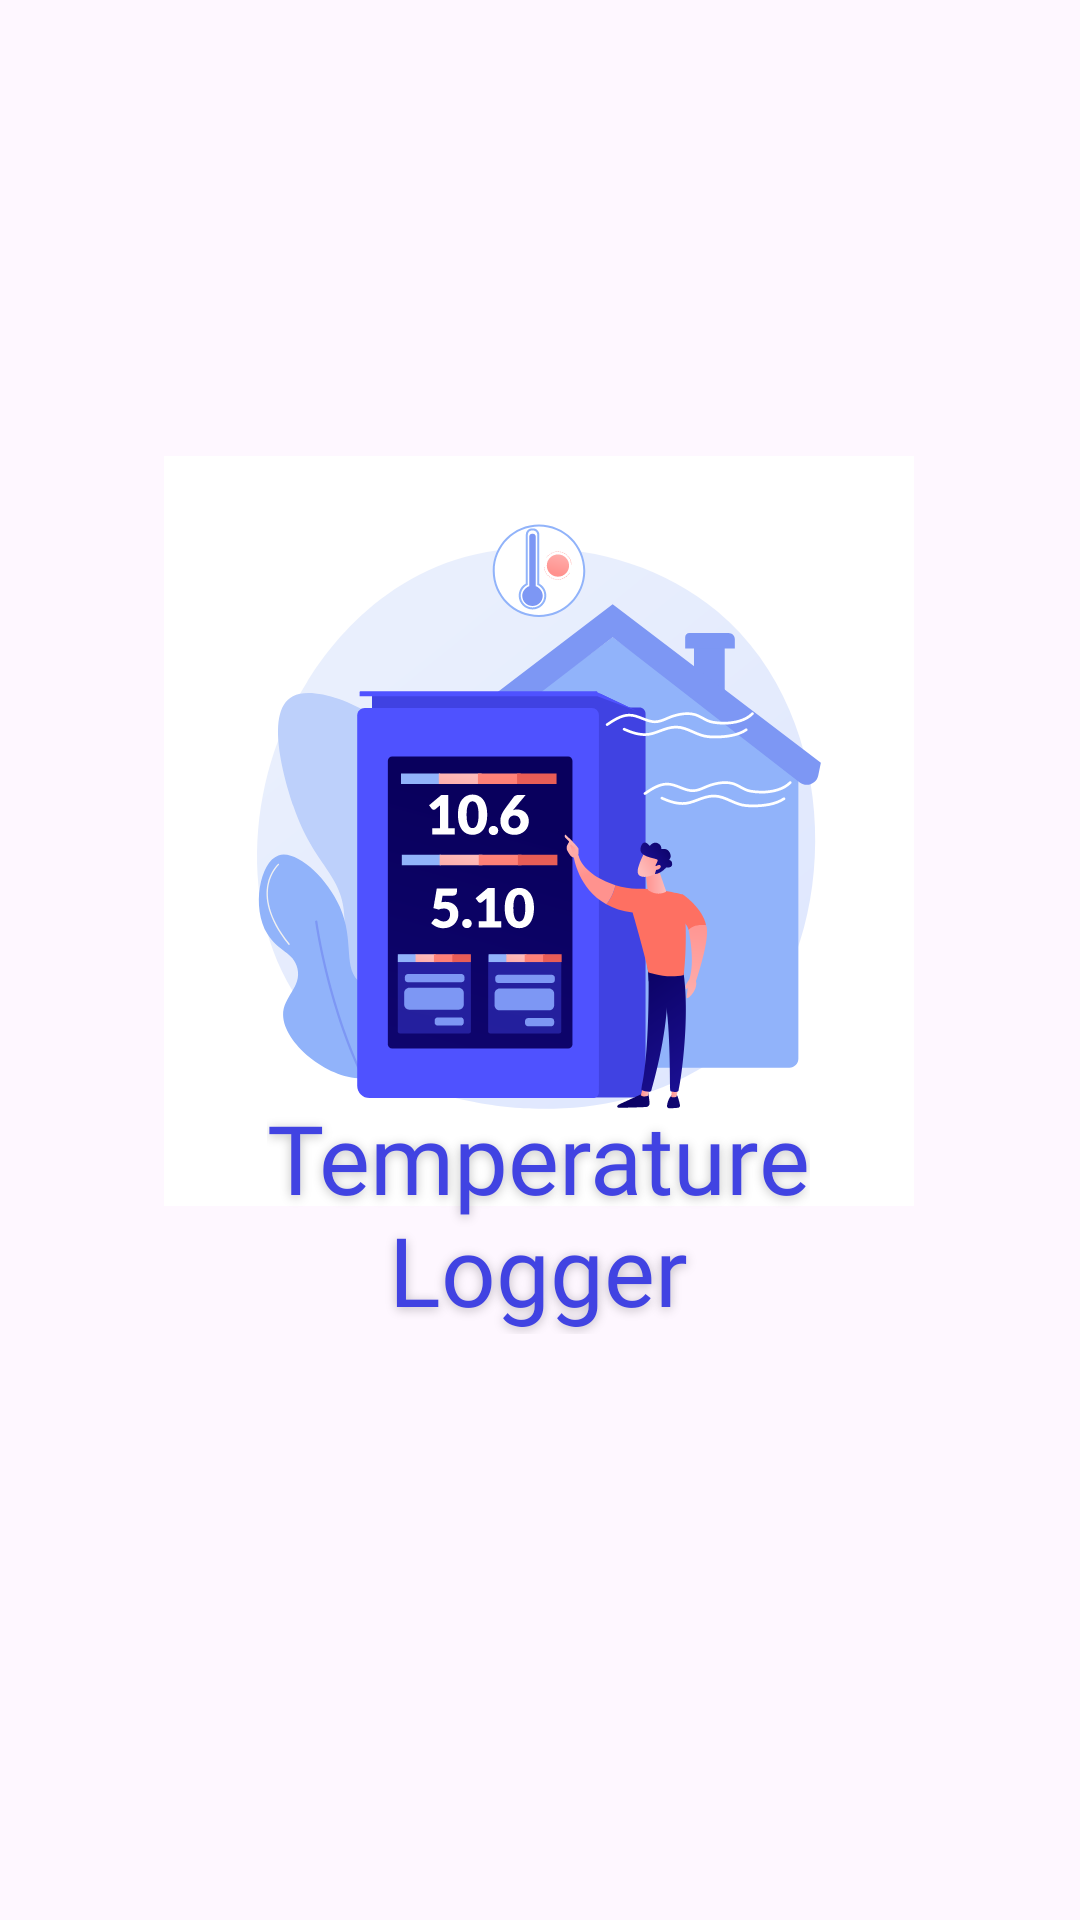

The Android layout XML behind this screen, and the referenced resources:
<!-- AndroidManifest.xml: application theme Theme.TemperatureLoggerProject -->
<!-- res/layout/activity_splash_screen.xml -->
<?xml version="1.0" encoding="utf-8"?>
<androidx.constraintlayout.widget.ConstraintLayout xmlns:android="http://schemas.android.com/apk/res/android"
    xmlns:app="http://schemas.android.com/apk/res-auto"
    xmlns:tools="http://schemas.android.com/tools"
    android:layout_width="match_parent"
    android:layout_height="match_parent">

    <ImageView
        android:id="@+id/imageView2"
        android:layout_width="250dp"
        android:layout_height="250dp"
        android:scaleType="centerInside"
        app:layout_constraintBottom_toBottomOf="parent"
        app:layout_constraintEnd_toEndOf="parent"
        app:layout_constraintHorizontal_bias="0.496"
        app:layout_constraintStart_toStartOf="parent"
        app:layout_constraintTop_toTopOf="parent"
        app:layout_constraintVertical_bias="0.39"
        app:srcCompat="@drawable/logo" />

    <TextView
        android:id="@+id/temperature"
        android:layout_width="wrap_content"
        android:layout_height="wrap_content"
        android:fontFamily="@font/poppins_semibold"
        android:shadowColor="#40000000"
        android:shadowDx="0"
        android:shadowDy="2"
        android:shadowRadius="8"
        android:text="@string/temperature_logger"
        android:textAlignment="center"
        android:textAppearance="@style/temperature_logger"
        android:textColor="#4143E2"
        android:textSize="32sp"
        app:layout_constraintBottom_toBottomOf="parent"
        app:layout_constraintEnd_toEndOf="parent"
        app:layout_constraintHorizontal_bias="0.497"
        app:layout_constraintStart_toStartOf="parent"
        app:layout_constraintTop_toTopOf="parent"
        app:layout_constraintVertical_bias="0.651" />

</androidx.constraintlayout.widget.ConstraintLayout>
<!-- resources referenced by this layout -->
<resources>
  <!-- drawable logo: vector/xml drawable (drawable, 45999 chars, omitted) -->
  <string name="temperature_logger">
          Temperature\nLogger
      </string>
  <style name="temperature_logger">
          <item name="android:textSize">36sp</item>
          <item name="android:textColor">#4143E2</item>
          <item name="android:shadowColor">#40000000</item>
          <item name="android:shadowDx">0</item>
          <item name="android:shadowDy">2</item>
          <item name="android:shadowRadius">8</item>
      </style>
  <style name="Theme.TemperatureLoggerProject" parent="Base.Theme.TemperatureLoggerProject" />
  <style name="Base.Theme.TemperatureLoggerProject" parent="Theme.Material3.DayNight.NoActionBar">
          
          
      </style>
</resources>
